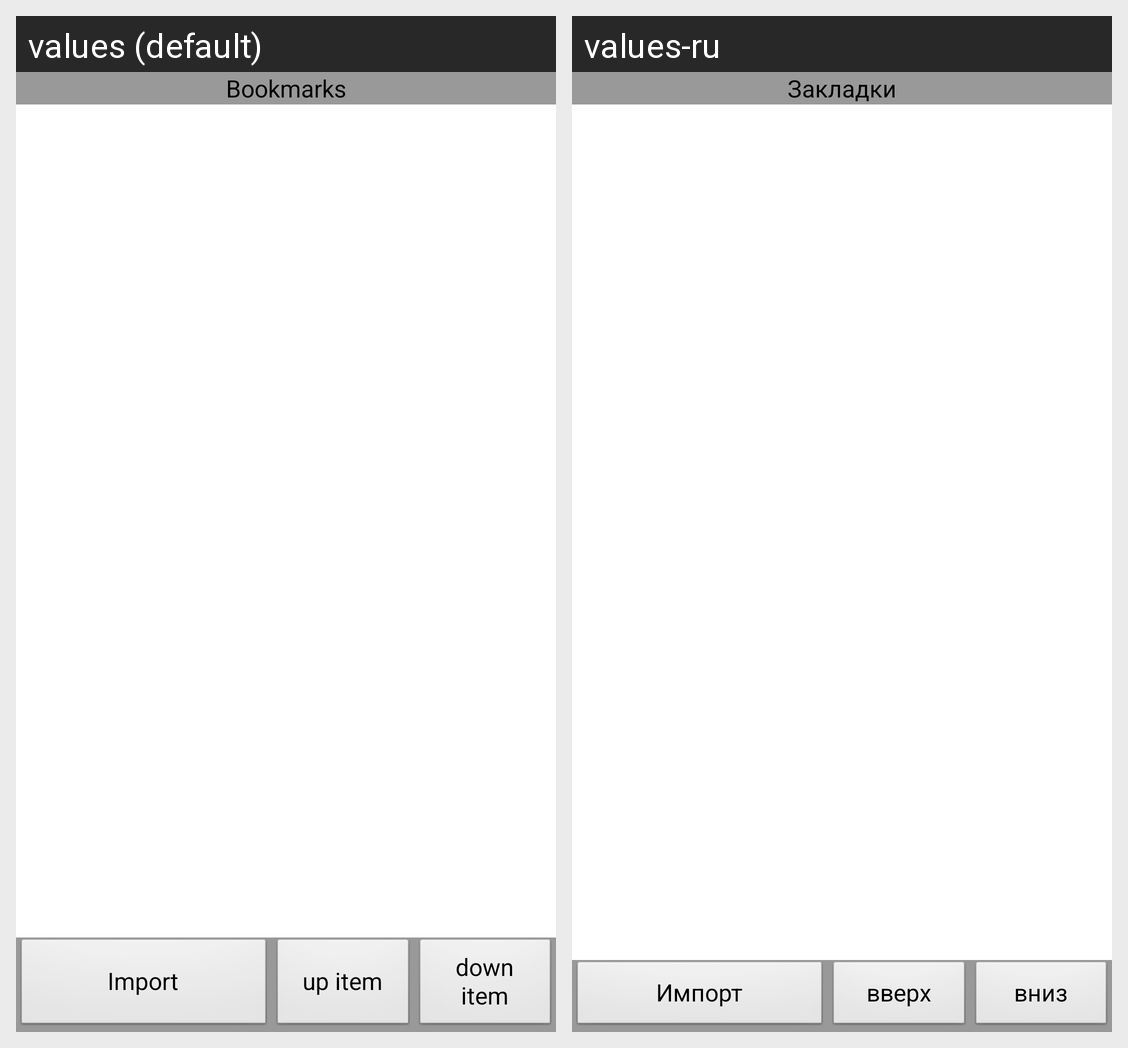

Locale-by-locale string values for the Android screen shown in this grid:
Android screen res/layout/reflector_urllist_panel.xml rendered under 2 locales, left to right: values (default), values-ru. Device: Nexus 5 (rendered at 1080×1920; each locale shown at half size, 540×960, under a caption strip naming it); theme Theme.Base.
Strings drawn on this screen, with the default value and each locale's value (text and hints the layout hard-codes, and strings that could not be matched under every locale, appear in the picture but are not listed):

SBookmarks
  values: Bookmarks
  values-ru: Закладки

SImport
  values: Import
  values-ru: Импорт

SUpItem
  values: up item
  values-ru: вверх

SDownItem
  values: down item
  values-ru: вниз
